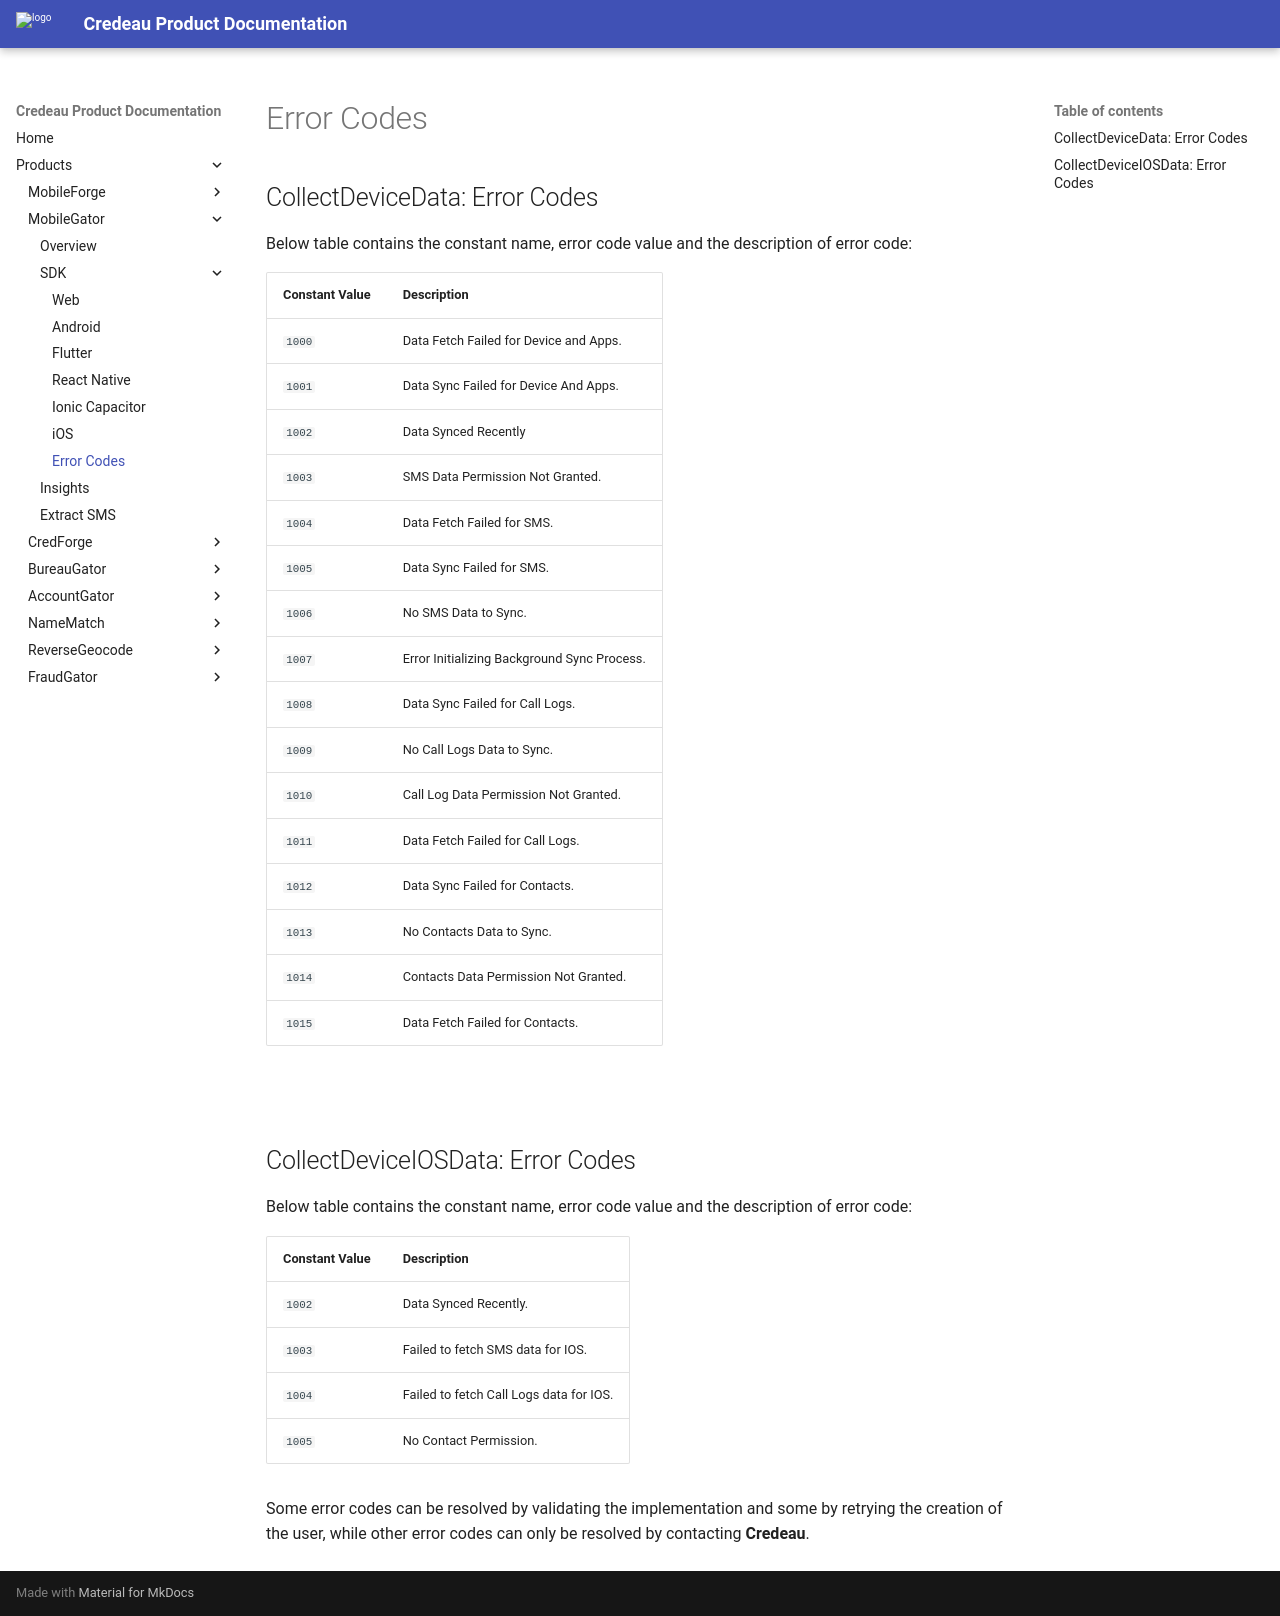

repository: Credeau/credeau-docs · page: products/mobilegator/sdk/errorcodes/index.html · generator: mkdocs

## CollectDeviceData: Error Codes

Below table contains the constant name, error code value and the description of error code:


| Constant Value | Description                                         |
|----------------|-----------------------------------------------------|
| `1000`         | Data Fetch Failed for Device and Apps.              |
| `1001`         | Data Sync Failed for Device And Apps.               |
| `1002`         | Data Synced Recently                                |
| `1003`         | SMS Data Permission Not Granted.                    |
| `1004`         | Data Fetch Failed for SMS.                          |
| `1005`         | Data Sync Failed for SMS.                           |
| `1006`         | No SMS Data to Sync.                                |
| `1007`         | Error Initializing Background Sync Process.         |
| `1008`         | Data Sync Failed for Call Logs.                     |
| `1009`         | No Call Logs Data to Sync.                          |
| `1010`         | Call Log Data Permission Not Granted.               |
| `1011`         | Data Fetch Failed for Call Logs.                    |
| `1012`         | Data Sync Failed for Contacts.                      |
| `1013`         | No Contacts Data to Sync.                           |
| `1014`         | Contacts Data Permission Not Granted.               |
| `1015`         | Data Fetch Failed for Contacts.                     |



<br>

## CollectDeviceIOSData: Error Codes

Below table contains the constant name, error code value and the description of error code:


| Constant Value | Description                                         |
|----------------|-----------------------------------------------------|
| `1002`         | Data Synced Recently.                               |
| `1003`         | Failed to fetch SMS data for IOS.                   |
| `1004`         | Failed to fetch Call Logs data for IOS.             |
| `1005`         | No Contact Permission.                              |



Some error codes can be resolved by validating the implementation and some by retrying the creation of the user, while other error codes can only be resolved by contacting **Credeau**.
